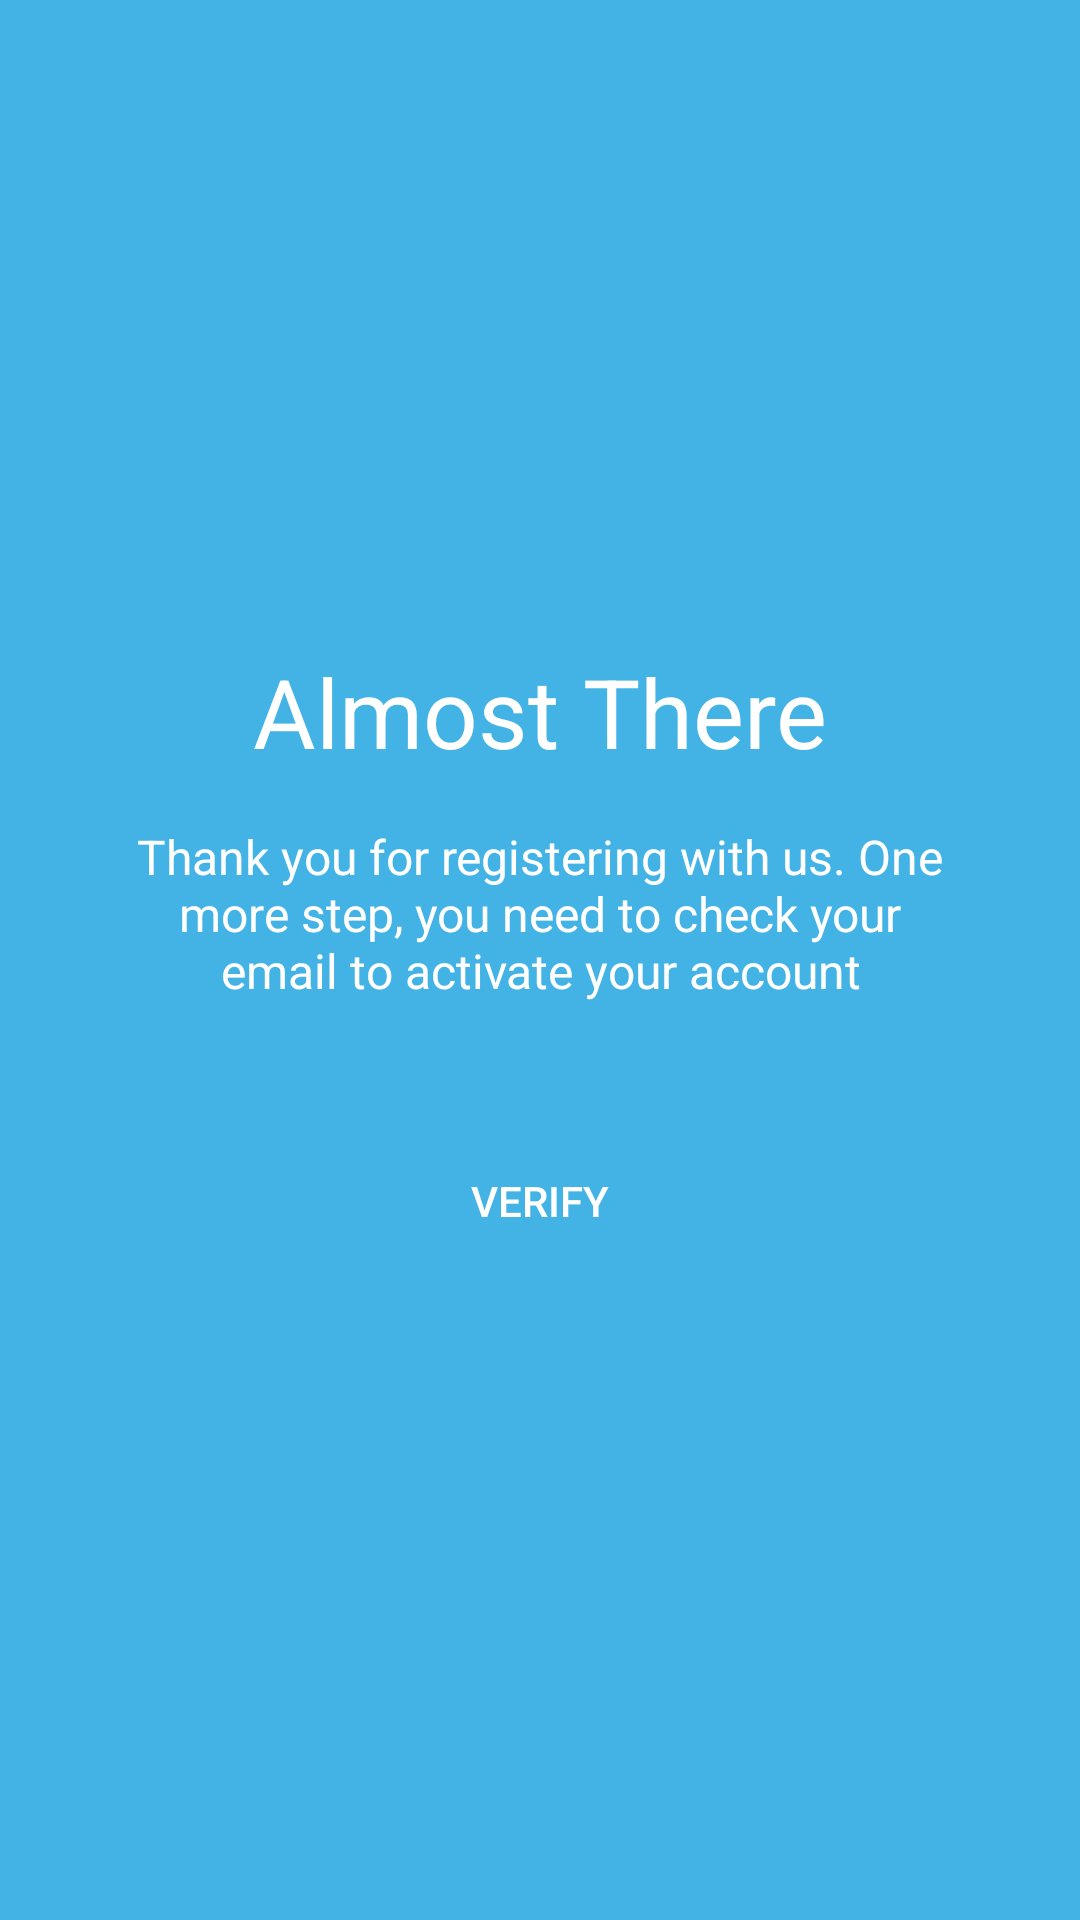

Produce the Android XML layout that renders to this screen, including the resource entries it uses.
<!-- AndroidManifest.xml: activity theme Theme.10119180Latihan2.NoActionBar -->
<!-- res/layout/activity_almost.xml -->
<?xml version="1.0" encoding="utf-8"?>

<androidx.constraintlayout.widget.ConstraintLayout xmlns:android="http://schemas.android.com/apk/res/android"
    xmlns:app="http://schemas.android.com/apk/res-auto"
    xmlns:tools="http://schemas.android.com/tools"
    android:layout_width="match_parent"
    android:layout_height="match_parent"
    tools:context=".AlmostActivity"
    android:background="@color/light_blue">

    <LinearLayout
        android:layout_width="0dp"
        android:layout_height="wrap_content"
        android:orientation="vertical"
        android:layout_marginHorizontal="@dimen/almost_margin"
        app:layout_constraintBottom_toBottomOf="parent"
        app:layout_constraintEnd_toEndOf="parent"
        app:layout_constraintStart_toStartOf="parent"
        app:layout_constraintTop_toTopOf="parent"
        android:background="@android:color/transparent">
        <TextView
            android:layout_width="match_parent"
            android:layout_height="wrap_content"
            android:text="@string/title_almost"
            android:textColor="@color/white"
            android:textSize="32sp"
            android:gravity="center"
            android:layout_marginBottom="@dimen/field_margin"/>
        <TextView
            android:layout_width="match_parent"
            android:layout_height="wrap_content"
            android:text="@string/almost_greeting"
            android:textColor="@color/white"
            android:textSize="@dimen/text_base"
            android:gravity="center"
            android:layout_marginBottom="@dimen/almost_margin"/>
        <Button
            android:id="@+id/btnVerify"
            android:onClick="sendVerificationCode"
            android:layout_width="match_parent"
            android:layout_height="wrap_content"
            android:theme="@style/Theme.AppCompat.Light"
            android:background="@drawable/btn_outline_light"
            android:textColor="@color/btn_light"
            android:text="@string/verify"
            style="@style/Theme.10119180Latihan2.Borderless"
            tools:ignore="OnClick,UsingOnClickInXml" />
    </LinearLayout>

</androidx.constraintlayout.widget.ConstraintLayout>
<!-- resources referenced by this layout -->
<resources>
  <color name="btn_light">#ffff</color>
  <color name="light_blue">#43b3e6</color>
  <color name="white">#FFFFFFFF</color>
  <dimen name="almost_margin">42dp</dimen>
  <dimen name="field_margin">16dp</dimen>
  <dimen name="text_base">16sp</dimen>
  <string name="almost_greeting">Thank you for registering with us. One more step, you need to check your email to activate your account</string>
  <string name="title_almost">Almost There</string>
  <string name="verify">Verify</string>
  <style name="Theme.10119180Latihan2.Borderless" parent="Widget.AppCompat.Button.Borderless">
          <item name="color">@color/light_blue</item>
  
      </style>
  <style name="Theme.10119180Latihan2.NoActionBar" parent="Theme.10119180Latihan2">
          <item name="windowActionBar">false</item>
          <item name="windowNoTitle">true</item>
      </style>
  <style name="Theme.10119180Latihan2" parent="Theme.MaterialComponents.DayNight.DarkActionBar">
          
          <item name="colorPrimary">@color/purple_500</item>
          <item name="colorPrimaryVariant">@color/purple_700</item>
          <item name="colorOnPrimary">@color/white</item>
          
          <item name="colorSecondary">@color/teal_200</item>
          <item name="colorSecondaryVariant">@color/teal_700</item>
          <item name="colorOnSecondary">@color/black</item>
          
          <item name="android:statusBarColor" tools:targetApi="l">?attr/colorPrimaryVariant</item>
          
      </style>
  <color name="purple_500">#FF6200EE</color>
  <color name="purple_700">#FF3700B3</color>
  <color name="teal_200">#FF03DAC5</color>
  <color name="teal_700">#FF018786</color>
  <color name="black">#FF000000</color>
</resources>
